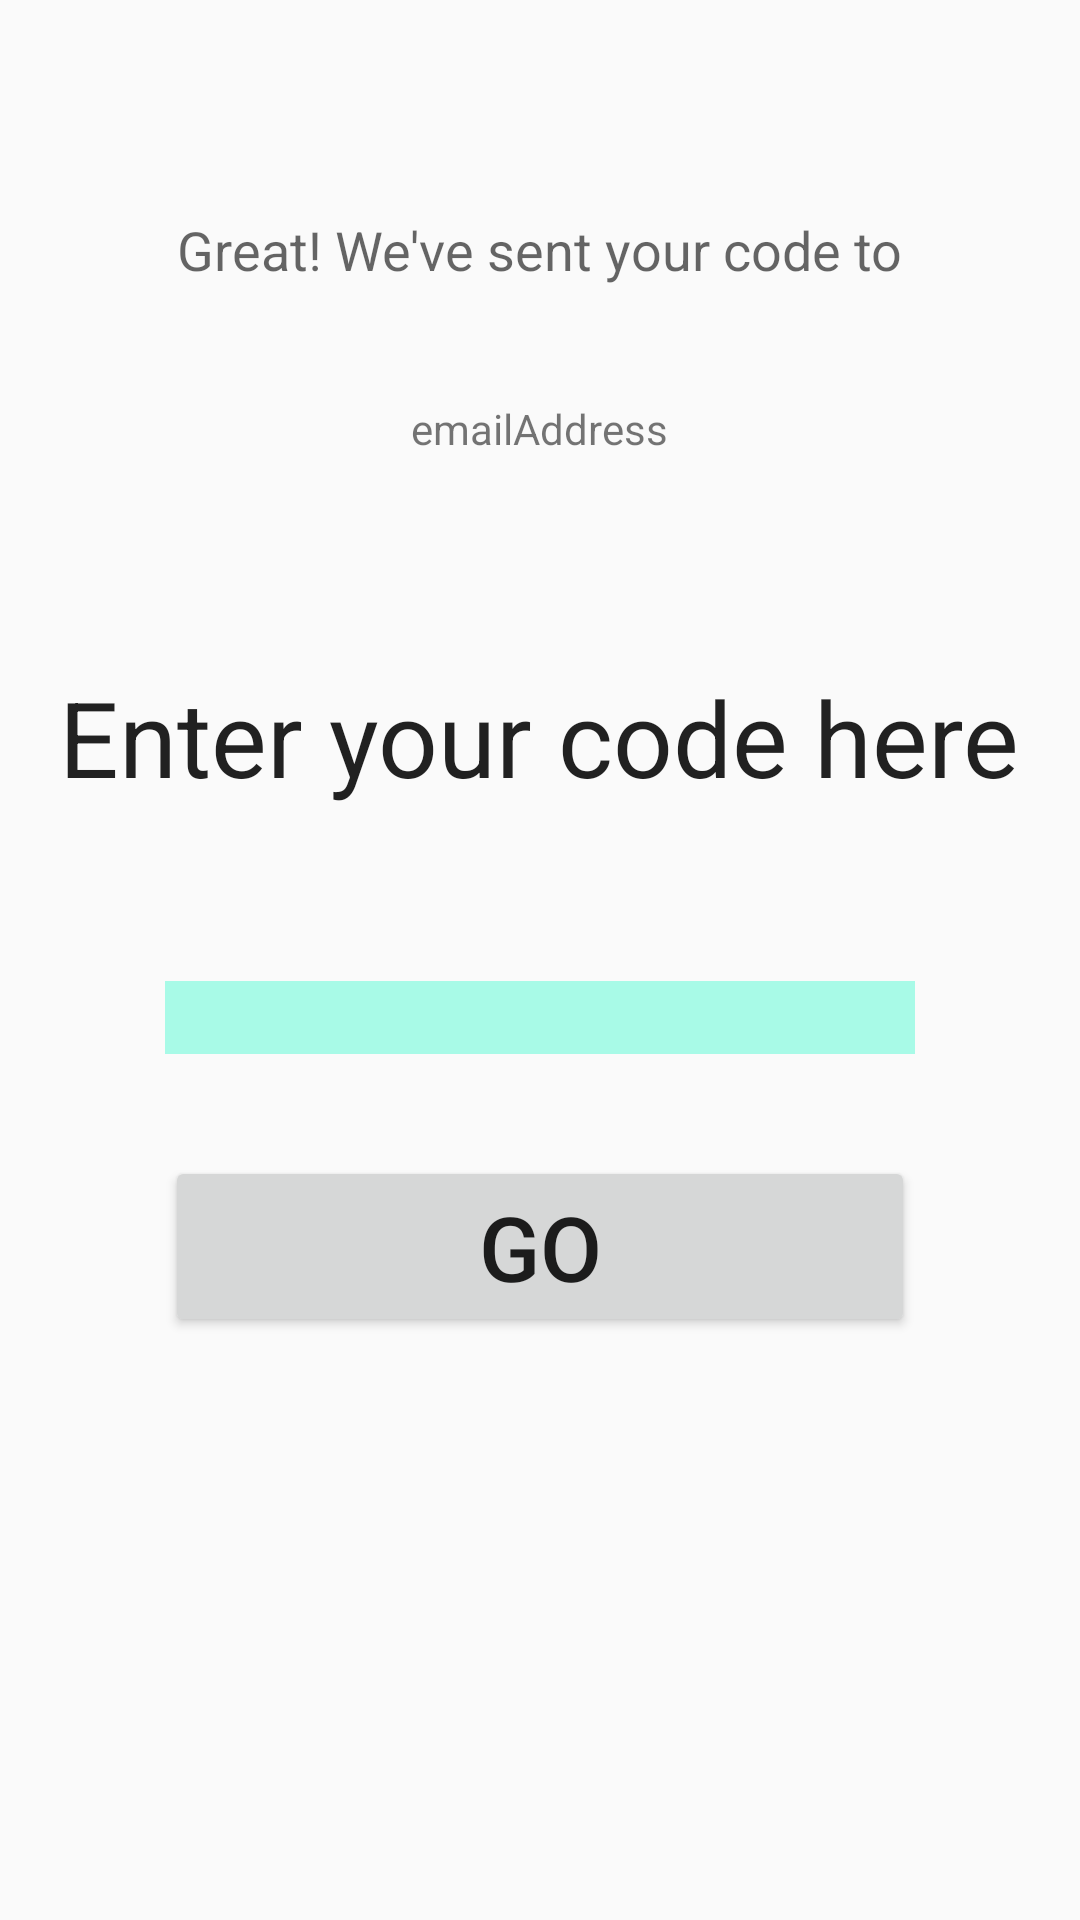

Android layout source for this screen:
<!-- AndroidManifest.xml: application theme AppTheme -->
<!-- res/layout/activity_intro_code.xml -->
<RelativeLayout xmlns:android="http://schemas.android.com/apk/res/android"
    xmlns:tools="http://schemas.android.com/tools" android:layout_width="match_parent"
    android:layout_height="match_parent" android:paddingLeft="@dimen/activity_horizontal_margin"
    android:paddingRight="@dimen/activity_horizontal_margin"
    android:paddingTop="@dimen/activity_vertical_margin"
    android:paddingBottom="@dimen/activity_vertical_margin"
    tools:context="com.dreamcoders.almostthere.Intro_Code">

    <TextView android:text="@string/emailAddress" android:layout_width="wrap_content"
        android:layout_height="wrap_content"
        android:id="@+id/showCode"
        android:layout_below="@+id/intro"
        android:layout_centerHorizontal="true"
        android:layout_marginTop="38dp" />

    <TextView
        android:layout_width="wrap_content"
        android:layout_height="wrap_content"
        android:textAppearance="?android:attr/textAppearanceLarge"
        android:text="@string/enterCodeTitle"
        android:id="@+id/title_enterCode"
        android:linksClickable="false"
        android:textSize="35sp"
        android:layout_below="@+id/showCode"
        android:layout_centerHorizontal="true"
        android:layout_marginTop="70dp" />

    <TextView
        android:layout_width="wrap_content"
        android:layout_height="wrap_content"
        android:textAppearance="?android:attr/textAppearanceMedium"
        android:text="@string/intro"
        android:id="@+id/intro"
        android:layout_alignParentTop="true"
        android:layout_centerHorizontal="true"
        android:layout_marginTop="71dp" />

    <EditText
        android:layout_width="wrap_content"
        android:layout_height="wrap_content"
        android:inputType="number"
        android:ems="10"
        android:id="@+id/enterCode"
        android:layout_marginTop="58dp"
        android:layout_below="@+id/title_enterCode"
        android:layout_centerHorizontal="true"
        android:width="250dp"
        android:background="#b689fbe1"
        android:visibility="visible" />

    <Button
        android:layout_width="wrap_content"
        android:layout_height="wrap_content"
        android:text="@string/codeButton"
        android:id="@+id/goButton"
        android:layout_marginTop="34dp"
        android:width="250dp"
        android:textSize="30sp"
        android:layout_below="@+id/enterCode"
        android:layout_alignLeft="@+id/enterCode"
        android:layout_alignStart="@+id/enterCode" />

</RelativeLayout>
<!-- resources referenced by this layout -->
<resources>
  <string name="codeButton">GO</string>
  <string name="emailAddress">emailAddress</string>
  <string name="enterCodeTitle">Enter your code here</string>
  <string name="intro">Great! We\'ve sent your code to</string>
  <style name="AppTheme" parent="Theme.AppCompat.Light.NoActionBar">
          <item name="colorPrimary">#00BCD4</item>
          <item name="colorPrimaryDark">#0097A7</item>
          <item name="colorAccent">#7C4DFF</item>
      </style>
</resources>
